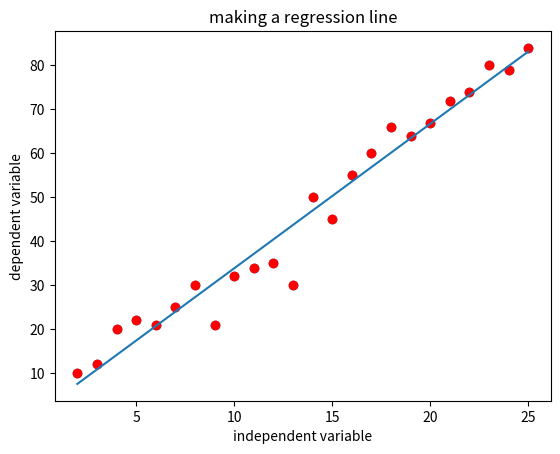

This figure's Python source:
import matplotlib.pyplot as plt
##create two list x and y
x=[2,3,4,5,6,7,8,9,10,11,12,13,14,15,16,17,18,19,20,21,22,23,24,25]
y=[10,12,20,22,21,25,30,21,32,34,35,30,50,45,55,60,66,64,67,72,74,80,79,84]
print(len(x),len(y))
##plot using scatter plot
plt.scatter(x,y)
plt.ylabel("dependent variable")
plt.xlabel("independent variable")
plt.show()
##the dependent variable has a linear distribution wrt independent
##line eq is y=mx+c where m is coeff of x and c is intercept
import numpy as np
def slope_intercept(x_val,y_val):
    xs=np.array(x_val)
    ys=np.array(y_val)
    m=(((np.mean(xs)*np.mean(ys))-np.mean(xs*ys))/(np.mean(xs)**2-np.mean(xs**2)))
    m=round(m,2)
    b=(np.mean(ys)-np.mean(x)*m)
    return m,b
##to see slope and intercept for x and y we need to call slope_intercept
print(slope_intercept(x,y))
m,b=slope_intercept(x,y)
##reg_line is the eq of regression line
reg_line=[(m*i)+b for i in x]
plt.scatter(x,y,color="red")
plt.plot(x,reg_line)
plt.ylabel("dependent variable")
plt.xlabel("independent variable")
plt.title("making a regression line")
plt.show()
